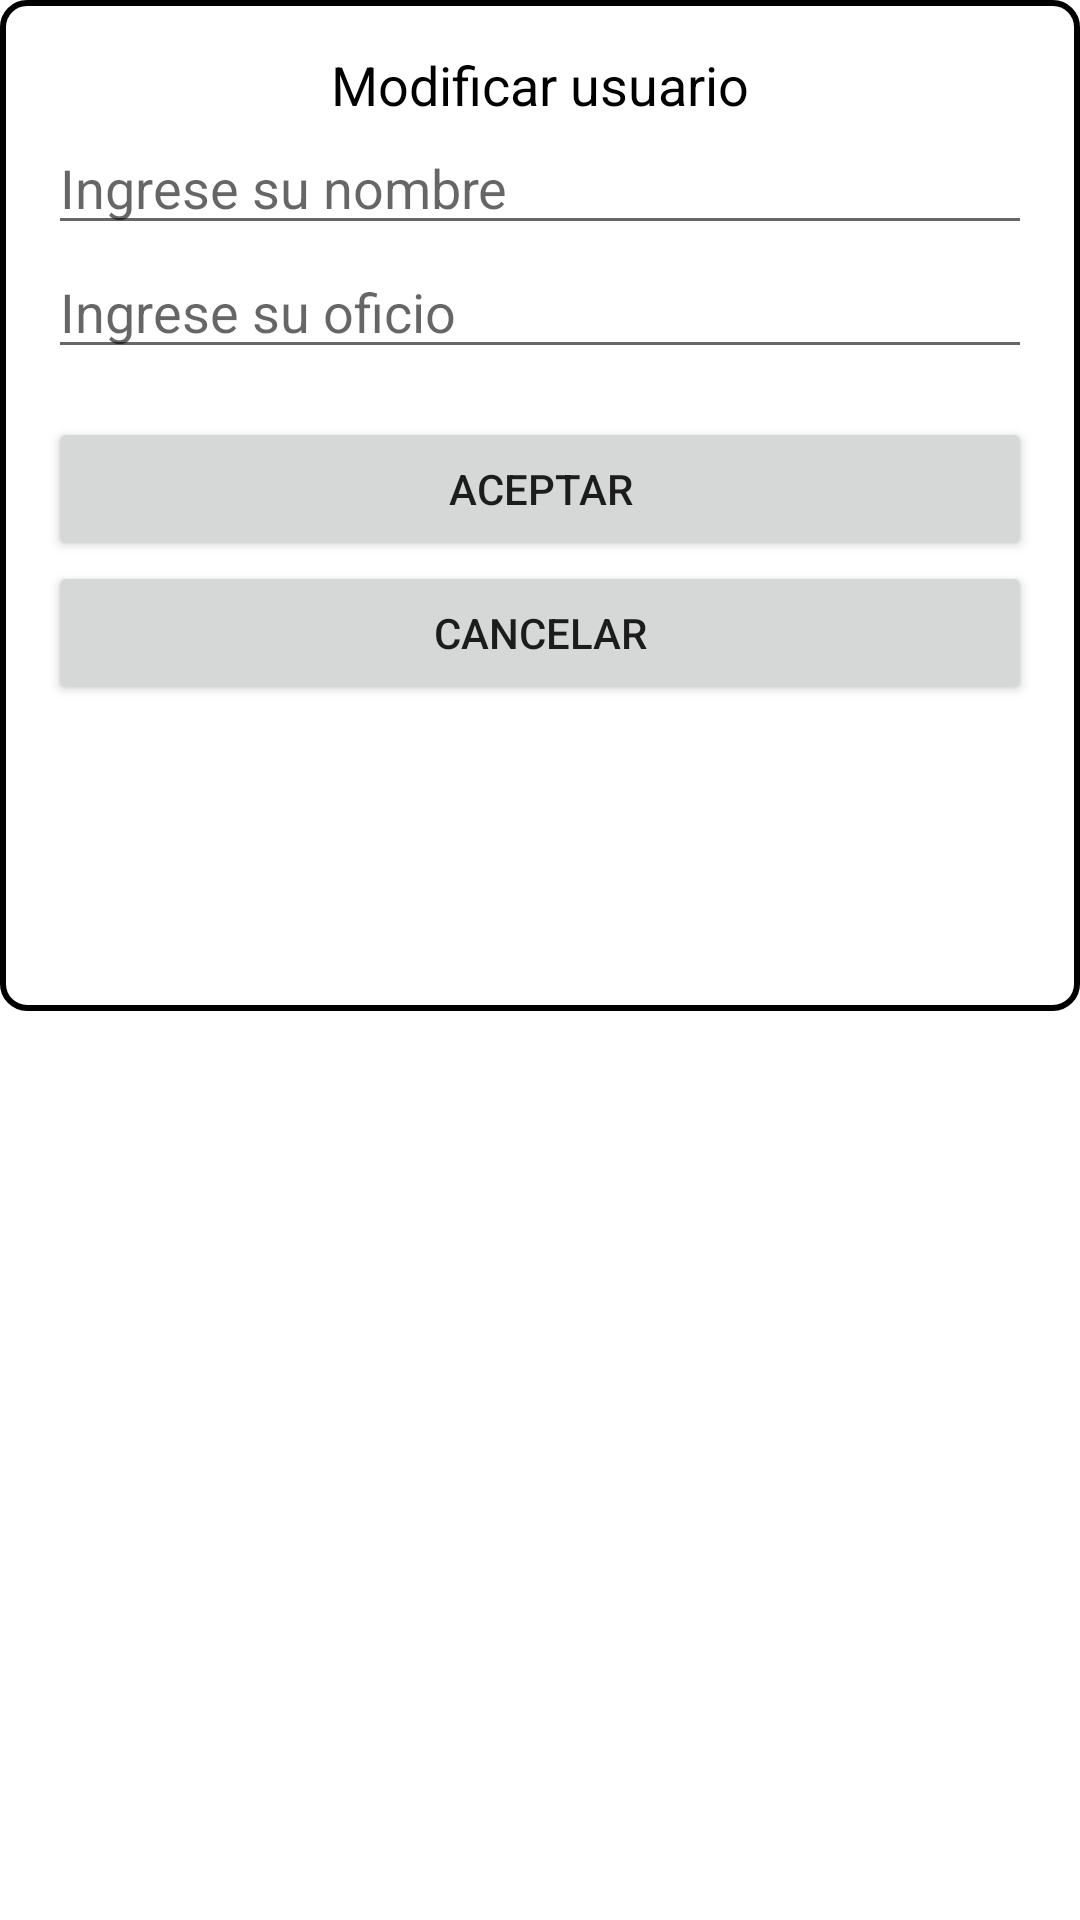

Produce the Android XML layout that renders to this screen, including the resource entries it uses.
<!-- AndroidManifest.xml: application theme Theme.ClienteApi -->
<!-- res/layout/popup_layout.xml -->
<RelativeLayout xmlns:android="http://schemas.android.com/apk/res/android"
    android:layout_width="match_parent"
    android:layout_height="match_parent">

    
    <View
        android:layout_width="match_parent"
        android:layout_height="411dp"
        android:background="#FFFFFF" />

    
    <LinearLayout
        android:layout_width="match_parent"
        android:layout_height="337dp"
        android:orientation="vertical"
        android:padding="16dp"
        android:background="@drawable/borde_popup">

        <TextView
            android:layout_width="match_parent"
            android:layout_height="wrap_content"
            android:gravity="center"
            android:text="Modificar usuario"
            android:textColor="@android:color/black"
            android:textSize="18sp" />

        <EditText
            android:id="@+id/editnombre"
            android:layout_width="match_parent"
            android:layout_height="wrap_content"
            android:ems="10"
            android:hint="Ingrese su nombre"
            android:inputType="textPersonName" />

        <EditText
            android:id="@+id/editoficio"
            android:layout_width="match_parent"
            android:layout_height="wrap_content"
            android:ems="10"
            android:hint="Ingrese su oficio"
            android:inputType="textPersonName" />

        <Button
            android:id="@+id/popacept"
            android:layout_width="match_parent"
            android:layout_height="wrap_content"
            android:layout_marginTop="16dp"
            android:text="Aceptar" />

        <Button
            android:id="@+id/popcancel"
            android:layout_width="match_parent"
            android:layout_height="wrap_content"
            android:text="Cancelar" />




    </LinearLayout>

</RelativeLayout>
<!-- resources referenced by this layout -->
<resources>
  <!-- drawable borde_popup (drawable) -->
  <shape xmlns:android="http://schemas.android.com/apk/res/android">
      <solid android:color="#FFFFFF" /> 
      <stroke
          android:width="2dp" />
      <corners android:radius="8dp" /> 
  </shape>
  <style name="Theme.ClienteApi" parent="Theme.MaterialComponents.DayNight.DarkActionBar">
          
          <item name="colorPrimary">@color/purple_500</item>
          <item name="colorPrimaryVariant">@color/purple_700</item>
          <item name="colorOnPrimary">@color/white</item>
          
          <item name="colorSecondary">@color/teal_200</item>
          <item name="colorSecondaryVariant">@color/teal_700</item>
          <item name="colorOnSecondary">@color/black</item>
          
          <item name="android:statusBarColor" tools:targetApi="l">?attr/colorPrimaryVariant</item>
          
      </style>
  <!-- not gathered from this repository: default colours our renderer supplied (Android Studio template values) -->
  <color name="purple_500">#FF6200EE</color>
  <color name="purple_700">#FF3700B3</color>
  <color name="teal_200">#FF03DAC5</color>
  <color name="teal_700">#FF018786</color>
  <color name="black">#FF000000</color>
  <color name="white">#FFFFFFFF</color>
</resources>
